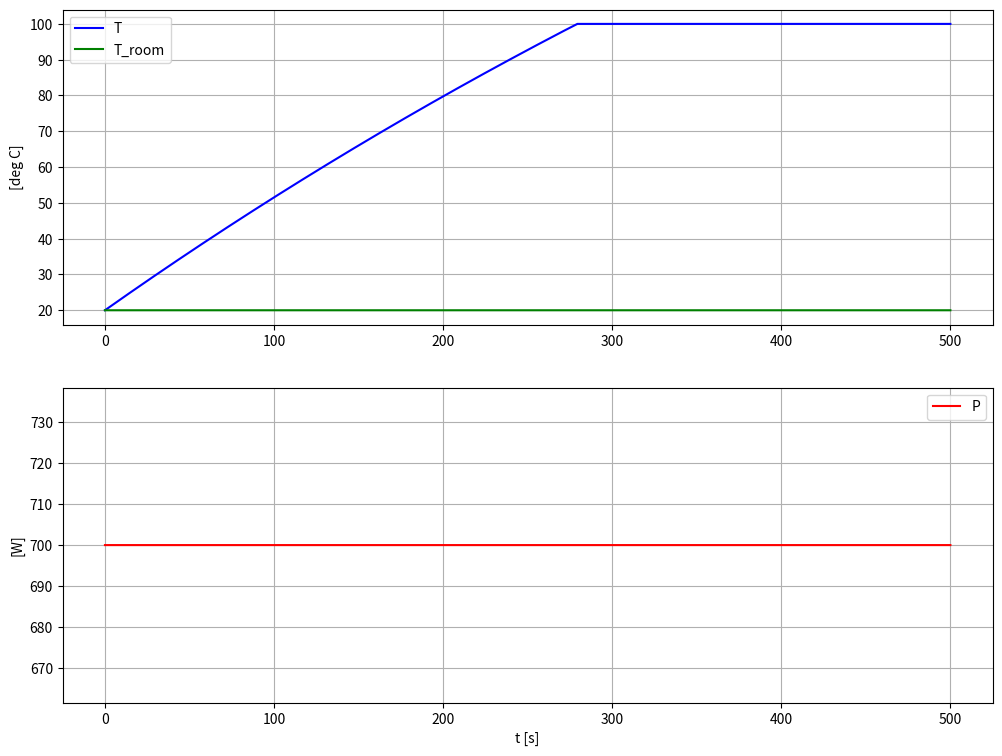

Python code for this plot:
# %% Import of packages:

import matplotlib.pyplot as plt
import numpy as np

# %% Model parameters:

H = 0.079  # [m]  Water height
D = 0.090  # [m]  Inner diameter
c = 4180  # [J/(kg*K)] Specific heat capacity of water
rho = 1000  # [kg/m3] Density of water
    # Area-specific thermal conductivity of plastic:
k_tc = 0.2  # [(W*m/(m2*K)) = W/(m*K)]
L = 3e-3  # [m]

# %% Derived parameters:

V = H*np.pi*(D/2)**2  # [m3] Water volume 
C = c*rho*V  # [J/K] Heat capacity of water in kettle
A = np.pi*D*H + 2*np.pi*(D/2)**2  # [m2]
G = (k_tc/L)*A  # [W/K]  Thermal conductivity

# %% Simulation time settings:

dt = 0.1  # [s]
t_start = 0  # [s]
t_stop = 500  # [s]
N_sim = int((t_stop - t_start)/dt) + 1  # Num time-steps

# %%  Params of input signals:

T_room = 20  # [oC]
P_on = 700  # [W]
P_off = 0  # [W]

# %% Preallocation of arrays for plotting:

t_array = np.linspace(t_start, t_stop, N_sim)
k_array = np.arange(0, N_sim)
T_array = np.zeros(N_sim)
T_room_array = np.zeros(N_sim) + T_room
P_array = np.zeros(N_sim)

# %% State limits:

T_min = 0  # [oC]
T_max = 100  # [oC]

# %% Initialization:

T_init = 20.0  # [oC]
T_k = T_init

# %% Simulation loop:

for k in k_array:


    t_k = t_array[k]

    # Setting input:
    if (t_k >= t_start):
        P_k = P_on
 
    # Time-derivative:
    dT_dt_k = (1/C)*(P_k + G*(T_room - T_k))

    # Euler forward integration:
    T_kp1 = T_k + dt*dT_dt_k
    
    # Limitation of state:
    T_kp1 = np.clip(T_kp1, T_min, T_max) 

    # Updating arrays for plotting:
    T_array[k] = T_k
    P_array[k] = P_k

    # Time shift:
    T_k = T_kp1

# %% Plotting:

plt.close('all')
plt.figure(num=1, figsize=(12, 9))

plt.subplot(2, 1, 1)
plt.plot(t_array, T_array,'b')
plt.plot(t_array, T_room_array,'g')
plt.ylabel('[deg C]')
plt.grid()
plt.legend(labels=('T', 'T_room'))

plt.subplot(2, 1, 2)
plt.plot(t_array, P_array, 'r')
plt.grid()
plt.xlabel('t [s]')
plt.ylabel('[W]')
plt.legend(labels=('P',))

plt.show()

# plt.savefig('prog_sim_kettle.pdf')